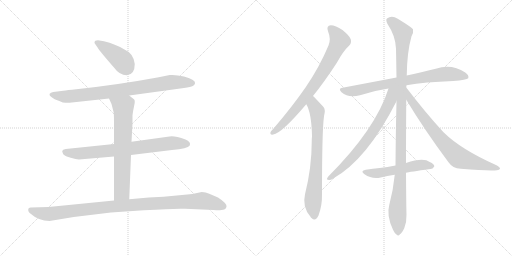
t = 0.00 s
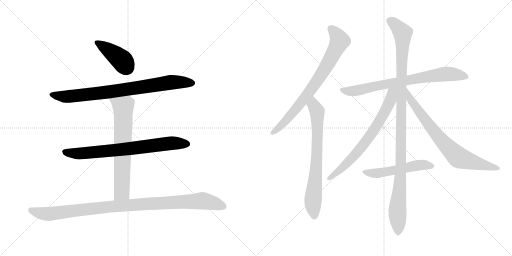
t = 2.08 s
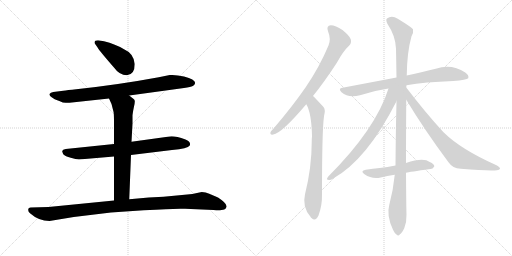
t = 4.16 s
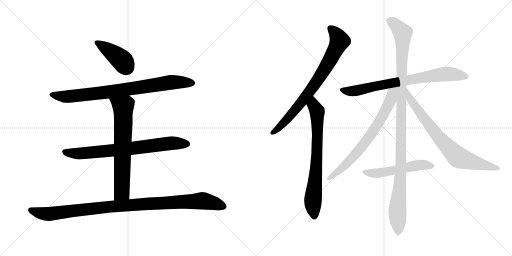
t = 6.24 s
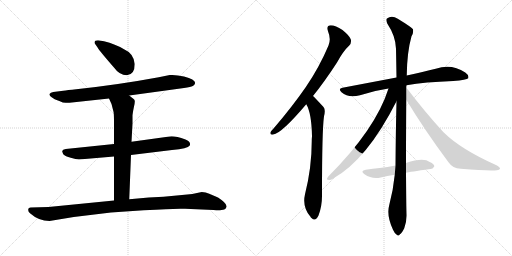
t = 8.32 s
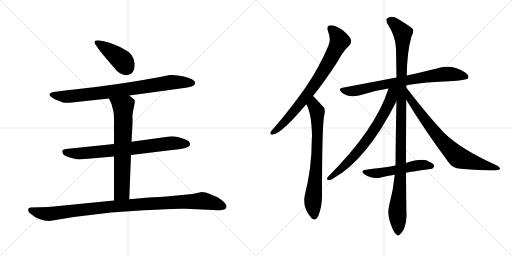
t = 10.40 s

The animated SVG that drew these frames (rendered in a browser with its animation timeline set to each time). Animation: 12 CSS @keyframes rules; one cycle of 10.40 s.

<svg version="1.1" viewBox="0 0 2048 1024" xmlns="http://www.w3.org/2000/svg">
  <g stroke="lightgray" stroke-dasharray="1,1" stroke-width="1" transform="scale(4, 4)">
    <line x1="0" y1="0" x2="256" y2="256"></line>
    <line x1="256" y1="0" x2="0" y2="256"></line>
    <line x1="128" y1="0" x2="128" y2="256"></line>
    <line x1="0" y1="128" x2="256" y2="128"></line>
    <line x1="256" y1="0" x2="512" y2="256"></line>
    <line x1="512" y1="0" x2="256" y2="256"></line>
    <line x1="384" y1="0" x2="384" y2="256"></line>
    <line x1="256" y1="128" x2="512" y2="128"></line>
  </g>
<g transform="scale(1, -1) translate(0, -850)">
   <style type="text/css">
    @keyframes keyframes0 {
      from {
       stroke: black;
       stroke-dashoffset: 415;
       stroke-width: 128;
       }
       57% {
       animation-timing-function: step-end;
       stroke: black;
       stroke-dashoffset: 0;
       stroke-width: 128;
       }
       to {
       stroke: black;
       stroke-width: 1024;
       }
       }
       #make-me-a-hanzi-animation-0 {
         animation: keyframes0 0.587728s both;
         animation-delay: 0.000000s;
         animation-timing-function: linear;
       }
    @keyframes keyframes1 {
      from {
       stroke: black;
       stroke-dashoffset: 823;
       stroke-width: 128;
       }
       73% {
       animation-timing-function: step-end;
       stroke: black;
       stroke-dashoffset: 0;
       stroke-width: 128;
       }
       to {
       stroke: black;
       stroke-width: 1024;
       }
       }
       #make-me-a-hanzi-animation-1 {
         animation: keyframes1 0.919759s both;
         animation-delay: 0.587728s;
         animation-timing-function: linear;
       }
    @keyframes keyframes2 {
      from {
       stroke: black;
       stroke-dashoffset: 749;
       stroke-width: 128;
       }
       71% {
       animation-timing-function: step-end;
       stroke: black;
       stroke-dashoffset: 0;
       stroke-width: 128;
       }
       to {
       stroke: black;
       stroke-width: 1024;
       }
       }
       #make-me-a-hanzi-animation-2 {
         animation: keyframes2 0.859538s both;
         animation-delay: 1.507487s;
         animation-timing-function: linear;
       }
    @keyframes keyframes3 {
      from {
       stroke: black;
       stroke-dashoffset: 689;
       stroke-width: 128;
       }
       69% {
       animation-timing-function: step-end;
       stroke: black;
       stroke-dashoffset: 0;
       stroke-width: 128;
       }
       to {
       stroke: black;
       stroke-width: 1024;
       }
       }
       #make-me-a-hanzi-animation-3 {
         animation: keyframes3 0.810710s both;
         animation-delay: 2.367025s;
         animation-timing-function: linear;
       }
    @keyframes keyframes4 {
      from {
       stroke: black;
       stroke-dashoffset: 1035;
       stroke-width: 128;
       }
       77% {
       animation-timing-function: step-end;
       stroke: black;
       stroke-dashoffset: 0;
       stroke-width: 128;
       }
       to {
       stroke: black;
       stroke-width: 1024;
       }
       }
       #make-me-a-hanzi-animation-4 {
         animation: keyframes4 1.092285s both;
         animation-delay: 3.177734s;
         animation-timing-function: linear;
       }
    @keyframes keyframes5 {
      from {
       stroke: black;
       stroke-dashoffset: 773;
       stroke-width: 128;
       }
       72% {
       animation-timing-function: step-end;
       stroke: black;
       stroke-dashoffset: 0;
       stroke-width: 128;
       }
       to {
       stroke: black;
       stroke-width: 1024;
       }
       }
       #make-me-a-hanzi-animation-5 {
         animation: keyframes5 0.879069s both;
         animation-delay: 4.270020s;
         animation-timing-function: linear;
       }
    @keyframes keyframes6 {
      from {
       stroke: black;
       stroke-dashoffset: 732;
       stroke-width: 128;
       }
       70% {
       animation-timing-function: step-end;
       stroke: black;
       stroke-dashoffset: 0;
       stroke-width: 128;
       }
       to {
       stroke: black;
       stroke-width: 1024;
       }
       }
       #make-me-a-hanzi-animation-6 {
         animation: keyframes6 0.845703s both;
         animation-delay: 5.149089s;
         animation-timing-function: linear;
       }
    @keyframes keyframes7 {
      from {
       stroke: black;
       stroke-dashoffset: 762;
       stroke-width: 128;
       }
       71% {
       animation-timing-function: step-end;
       stroke: black;
       stroke-dashoffset: 0;
       stroke-width: 128;
       }
       to {
       stroke: black;
       stroke-width: 1024;
       }
       }
       #make-me-a-hanzi-animation-7 {
         animation: keyframes7 0.870117s both;
         animation-delay: 5.994792s;
         animation-timing-function: linear;
       }
    @keyframes keyframes8 {
      from {
       stroke: black;
       stroke-dashoffset: 1119;
       stroke-width: 128;
       }
       78% {
       animation-timing-function: step-end;
       stroke: black;
       stroke-dashoffset: 0;
       stroke-width: 128;
       }
       to {
       stroke: black;
       stroke-width: 1024;
       }
       }
       #make-me-a-hanzi-animation-8 {
         animation: keyframes8 1.160645s both;
         animation-delay: 6.864909s;
         animation-timing-function: linear;
       }
    @keyframes keyframes9 {
      from {
       stroke: black;
       stroke-dashoffset: 709;
       stroke-width: 128;
       }
       70% {
       animation-timing-function: step-end;
       stroke: black;
       stroke-dashoffset: 0;
       stroke-width: 128;
       }
       to {
       stroke: black;
       stroke-width: 1024;
       }
       }
       #make-me-a-hanzi-animation-9 {
         animation: keyframes9 0.826986s both;
         animation-delay: 8.025553s;
         animation-timing-function: linear;
       }
    @keyframes keyframes10 {
      from {
       stroke: black;
       stroke-dashoffset: 755;
       stroke-width: 128;
       }
       71% {
       animation-timing-function: step-end;
       stroke: black;
       stroke-dashoffset: 0;
       stroke-width: 128;
       }
       to {
       stroke: black;
       stroke-width: 1024;
       }
       }
       #make-me-a-hanzi-animation-10 {
         animation: keyframes10 0.864421s both;
         animation-delay: 8.852539s;
         animation-timing-function: linear;
       }
    @keyframes keyframes11 {
      from {
       stroke: black;
       stroke-dashoffset: 528;
       stroke-width: 128;
       }
       63% {
       animation-timing-function: step-end;
       stroke: black;
       stroke-dashoffset: 0;
       stroke-width: 128;
       }
       to {
       stroke: black;
       stroke-width: 1024;
       }
       }
       #make-me-a-hanzi-animation-11 {
         animation: keyframes11 0.679688s both;
         animation-delay: 9.716960s;
         animation-timing-function: linear;
       }
</style>
<path d="M 539 594 Q 535 636 496 653 Q 462 674 416 685 L 392 689 Q 378 689 378 680 Q 378 676 382 672 L 391 659 Q 400 644 455 581 Q 478 549 507 549 Q 539 551 539 594 Z" fill="lightgray"></path> 
<path d="M 517 468 L 736 498 Q 764 502 771 506 Q 778 510 780 516 Q 785 531 736 544 Q 704 552 679 550 L 635 541 Q 473 511 305 493 Q 269 490 253 487 L 213 482 Q 202 480 198 474 Q 196 467 208 460 Q 219 452 229 449 Q 239 446 242 444 L 251 440 Q 271 438 278 439 L 436 456 L 517 468 Z" fill="lightgray"></path> 
<path d="M 524 230 L 688 250 Q 751 256 759 268 Q 765 283 742 292 Q 697 308 678 304 L 526 283 L 456 274 L 263 254 Q 250 252 249 246 Q 248 245 253 233 Q 261 225 283 219 Q 304 213 316 212 L 456 224 L 524 230 Z" fill="lightgray"></path> 
<path d="M 517 53 L 524 230 L 526 283 L 530 356 L 530 389 Q 532 406 536 424 Q 540 441 539 447 Q 538 452 532 456 Q 524 463 517 468 C 493 486 424 483 436 456 L 446 434 L 454 403 Q 456 395 456 364 L 456 274 L 456 224 L 456 48 C 456 18 516 23 517 53 Z" fill="lightgray"></path> 
<path d="M 198 -34 L 295 -18 L 444 0 L 575 9 Q 703 17 740 15 L 854 10 Q 878 8 885 10 Q 903 10 906 23 Q 909 36 872 60 L 837 75 Q 823 82 807 82 L 788 78 Q 770 73 749 72 L 654 63 L 595 60 L 517 53 L 456 48 L 194 22 L 123 20 Q 118 20 114 16 Q 110 5 120 -3 Q 155 -34 198 -34 Z" fill="lightgray"></path> 
<path d="M 1252 466 Q 1298 523 1348 600 Q 1373 646 1397 668 Q 1407 678 1403 693 Q 1399 706 1370 730 Q 1342 749 1323 749 Q 1304 748 1312 725 Q 1325 694 1314 668 Q 1277 580 1222 500 Q 1168 422 1095 337 Q 1085 327 1082 321 Q 1079 309 1093 312 Q 1126 316 1225 433 L 1252 466 Z" fill="lightgray"></path> 
<path d="M 1225 433 Q 1246 399 1248 305 Q 1247 296 1247 286 Q 1247 180 1220 73 Q 1208 22 1242 -17 Q 1243 -20 1246 -22 Q 1262 -38 1274 -12 Q 1289 28 1288 73 Q 1288 328 1296 385 Q 1303 412 1294 422 Q 1257 462 1252 466 C 1231 487 1212 460 1225 433 Z" fill="lightgray"></path> 
<path d="M 1626 509 Q 1699 522 1813 526 Q 1867 530 1873 537 Q 1877 549 1861 560 Q 1806 597 1743 575 Q 1694 563 1627 548 L 1586 540 Q 1486 521 1370 499 Q 1351 496 1366 481 Q 1394 456 1440 469 Q 1492 487 1554 496 L 1626 509 Z" fill="lightgray"></path> 
<path d="M 1624 198 Q 1624 301 1625 451 L 1625 500 Q 1625 504 1626 509 L 1627 548 Q 1628 641 1646 705 Q 1655 720 1652 733 Q 1645 742 1591 775 Q 1567 791 1548 776 Q 1542 772 1549 756 Q 1583 705 1584 655 Q 1585 601 1586 540 L 1586 445 Q 1583 324 1582 188 L 1579 151 Q 1573 90 1557 30 Q 1545 -12 1572 -69 Q 1579 -85 1587 -89 Q 1593 -96 1600 -87 Q 1607 -83 1617 -63 Q 1627 -38 1626 -8 Q 1625 20 1624 159 L 1624 198 Z" fill="lightgray"></path> 
<path d="M 1554 496 Q 1503 334 1313 144 Q 1303 131 1312 131 Q 1321 128 1331 135 Q 1467 210 1586 445 C 1622 516 1568 539 1554 496 Z" fill="lightgray"></path> 
<path d="M 1625 451 Q 1698 330 1794 201 Q 1810 177 1843 175 Q 1952 166 1988 169 Q 1998 170 2000 175 Q 2001 181 1986 189 Q 1844 252 1774 321 Q 1702 399 1625 500 C 1607 524 1609 477 1625 451 Z" fill="lightgray"></path> 
<path d="M 1624 159 Q 1637 162 1721 174 Q 1730 173 1737 184 Q 1738 194 1719 202 Q 1694 221 1624 198 L 1582 188 Q 1549 182 1519 178 Q 1492 175 1463 171 Q 1439 167 1458 153 Q 1488 132 1523 140 Q 1548 146 1579 151 L 1624 159 Z" fill="lightgray"></path> 
      <clipPath id="make-me-a-hanzi-clip-0">
      <path d="M 539 594 Q 535 636 496 653 Q 462 674 416 685 L 392 689 Q 378 689 378 680 Q 378 676 382 672 L 391 659 Q 400 644 455 581 Q 478 549 507 549 Q 539 551 539 594 Z" fill="lightgray"></path>
      </clipPath>
      <path clip-path="url(#make-me-a-hanzi-clip-0)" d="M 387 680 L 483 613 L 507 579 " fill="none" id="make-me-a-hanzi-animation-0" stroke-dasharray="287 574" stroke-linecap="round"></path>

      <clipPath id="make-me-a-hanzi-clip-1">
      <path d="M 517 468 L 736 498 Q 764 502 771 506 Q 778 510 780 516 Q 785 531 736 544 Q 704 552 679 550 L 635 541 Q 473 511 305 493 Q 269 490 253 487 L 213 482 Q 202 480 198 474 Q 196 467 208 460 Q 219 452 229 449 Q 239 446 242 444 L 251 440 Q 271 438 278 439 L 436 456 L 517 468 Z" fill="lightgray"></path>
      </clipPath>
      <path clip-path="url(#make-me-a-hanzi-clip-1)" d="M 205 472 L 261 463 L 452 484 L 686 521 L 767 518 " fill="none" id="make-me-a-hanzi-animation-1" stroke-dasharray="695 1390" stroke-linecap="round"></path>

      <clipPath id="make-me-a-hanzi-clip-2">
      <path d="M 524 230 L 688 250 Q 751 256 759 268 Q 765 283 742 292 Q 697 308 678 304 L 526 283 L 456 274 L 263 254 Q 250 252 249 246 Q 248 245 253 233 Q 261 225 283 219 Q 304 213 316 212 L 456 224 L 524 230 Z" fill="lightgray"></path>
      </clipPath>
      <path clip-path="url(#make-me-a-hanzi-clip-2)" d="M 259 242 L 322 236 L 685 277 L 749 274 " fill="none" id="make-me-a-hanzi-animation-2" stroke-dasharray="621 1242" stroke-linecap="round"></path>

      <clipPath id="make-me-a-hanzi-clip-3">
      <path d="M 517 53 L 524 230 L 526 283 L 530 356 L 530 389 Q 532 406 536 424 Q 540 441 539 447 Q 538 452 532 456 Q 524 463 517 468 C 493 486 424 483 436 456 L 446 434 L 454 403 Q 456 395 456 364 L 456 274 L 456 224 L 456 48 C 456 18 516 23 517 53 Z" fill="lightgray"></path>
      </clipPath>
      <path clip-path="url(#make-me-a-hanzi-clip-3)" d="M 443 453 L 493 418 L 488 91 L 487 82 L 463 55 " fill="none" id="make-me-a-hanzi-animation-3" stroke-dasharray="561 1122" stroke-linecap="round"></path>

      <clipPath id="make-me-a-hanzi-clip-4">
      <path d="M 198 -34 L 295 -18 L 444 0 L 575 9 Q 703 17 740 15 L 854 10 Q 878 8 885 10 Q 903 10 906 23 Q 909 36 872 60 L 837 75 Q 823 82 807 82 L 788 78 Q 770 73 749 72 L 654 63 L 595 60 L 517 53 L 456 48 L 194 22 L 123 20 Q 118 20 114 16 Q 110 5 120 -3 Q 155 -34 198 -34 Z" fill="lightgray"></path>
      </clipPath>
      <path clip-path="url(#make-me-a-hanzi-clip-4)" d="M 122 10 L 159 -2 L 200 -6 L 450 24 L 811 47 L 893 25 " fill="none" id="make-me-a-hanzi-animation-4" stroke-dasharray="907 1814" stroke-linecap="round"></path>

      <clipPath id="make-me-a-hanzi-clip-5">
      <path d="M 1252 466 Q 1298 523 1348 600 Q 1373 646 1397 668 Q 1407 678 1403 693 Q 1399 706 1370 730 Q 1342 749 1323 749 Q 1304 748 1312 725 Q 1325 694 1314 668 Q 1277 580 1222 500 Q 1168 422 1095 337 Q 1085 327 1082 321 Q 1079 309 1093 312 Q 1126 316 1225 433 L 1252 466 Z" fill="lightgray"></path>
      </clipPath>
      <path clip-path="url(#make-me-a-hanzi-clip-5)" d="M 1323 735 L 1340 720 L 1358 685 L 1320 609 L 1203 436 L 1128 351 L 1091 320 " fill="none" id="make-me-a-hanzi-animation-5" stroke-dasharray="645 1290" stroke-linecap="round"></path>

      <clipPath id="make-me-a-hanzi-clip-6">
      <path d="M 1225 433 Q 1246 399 1248 305 Q 1247 296 1247 286 Q 1247 180 1220 73 Q 1208 22 1242 -17 Q 1243 -20 1246 -22 Q 1262 -38 1274 -12 Q 1289 28 1288 73 Q 1288 328 1296 385 Q 1303 412 1294 422 Q 1257 462 1252 466 C 1231 487 1212 460 1225 433 Z" fill="lightgray"></path>
      </clipPath>
      <path clip-path="url(#make-me-a-hanzi-clip-6)" d="M 1250 459 L 1254 429 L 1269 398 L 1269 254 L 1252 48 L 1258 -12 " fill="none" id="make-me-a-hanzi-animation-6" stroke-dasharray="604 1208" stroke-linecap="round"></path>

      <clipPath id="make-me-a-hanzi-clip-7">
      <path d="M 1626 509 Q 1699 522 1813 526 Q 1867 530 1873 537 Q 1877 549 1861 560 Q 1806 597 1743 575 Q 1694 563 1627 548 L 1586 540 Q 1486 521 1370 499 Q 1351 496 1366 481 Q 1394 456 1440 469 Q 1492 487 1554 496 L 1626 509 Z" fill="lightgray"></path>
      </clipPath>
      <path clip-path="url(#make-me-a-hanzi-clip-7)" d="M 1368 490 L 1427 487 L 1538 513 L 1758 552 L 1818 553 L 1866 542 " fill="none" id="make-me-a-hanzi-animation-7" stroke-dasharray="634 1268" stroke-linecap="round"></path>

      <clipPath id="make-me-a-hanzi-clip-8">
      <path d="M 1624 198 Q 1624 301 1625 451 L 1625 500 Q 1625 504 1626 509 L 1627 548 Q 1628 641 1646 705 Q 1655 720 1652 733 Q 1645 742 1591 775 Q 1567 791 1548 776 Q 1542 772 1549 756 Q 1583 705 1584 655 Q 1585 601 1586 540 L 1586 445 Q 1583 324 1582 188 L 1579 151 Q 1573 90 1557 30 Q 1545 -12 1572 -69 Q 1579 -85 1587 -89 Q 1593 -96 1600 -87 Q 1607 -83 1617 -63 Q 1627 -38 1626 -8 Q 1625 20 1624 159 L 1624 198 Z" fill="lightgray"></path>
      </clipPath>
      <path clip-path="url(#make-me-a-hanzi-clip-8)" d="M 1561 767 L 1601 730 L 1611 707 L 1603 147 L 1589 8 L 1592 -76 " fill="none" id="make-me-a-hanzi-animation-8" stroke-dasharray="991 1982" stroke-linecap="round"></path>

      <clipPath id="make-me-a-hanzi-clip-9">
      <path d="M 1554 496 Q 1503 334 1313 144 Q 1303 131 1312 131 Q 1321 128 1331 135 Q 1467 210 1586 445 C 1622 516 1568 539 1554 496 Z" fill="lightgray"></path>
      </clipPath>
      <path clip-path="url(#make-me-a-hanzi-clip-9)" d="M 1582 495 L 1568 480 L 1563 452 L 1545 411 L 1471 293 L 1378 186 L 1317 137 " fill="none" id="make-me-a-hanzi-animation-9" stroke-dasharray="581 1162" stroke-linecap="round"></path>

      <clipPath id="make-me-a-hanzi-clip-10">
      <path d="M 1625 451 Q 1698 330 1794 201 Q 1810 177 1843 175 Q 1952 166 1988 169 Q 1998 170 2000 175 Q 2001 181 1986 189 Q 1844 252 1774 321 Q 1702 399 1625 500 C 1607 524 1609 477 1625 451 Z" fill="lightgray"></path>
      </clipPath>
      <path clip-path="url(#make-me-a-hanzi-clip-10)" d="M 1630 482 L 1641 452 L 1723 341 L 1774 279 L 1836 219 L 1992 175 " fill="none" id="make-me-a-hanzi-animation-10" stroke-dasharray="627 1254" stroke-linecap="round"></path>

      <clipPath id="make-me-a-hanzi-clip-11">
      <path d="M 1624 159 Q 1637 162 1721 174 Q 1730 173 1737 184 Q 1738 194 1719 202 Q 1694 221 1624 198 L 1582 188 Q 1549 182 1519 178 Q 1492 175 1463 171 Q 1439 167 1458 153 Q 1488 132 1523 140 Q 1548 146 1579 151 L 1624 159 Z" fill="lightgray"></path>
      </clipPath>
      <path clip-path="url(#make-me-a-hanzi-clip-11)" d="M 1459 162 L 1493 156 L 1676 190 L 1727 186 " fill="none" id="make-me-a-hanzi-animation-11" stroke-dasharray="400 800" stroke-linecap="round"></path>

</g>
</svg>
